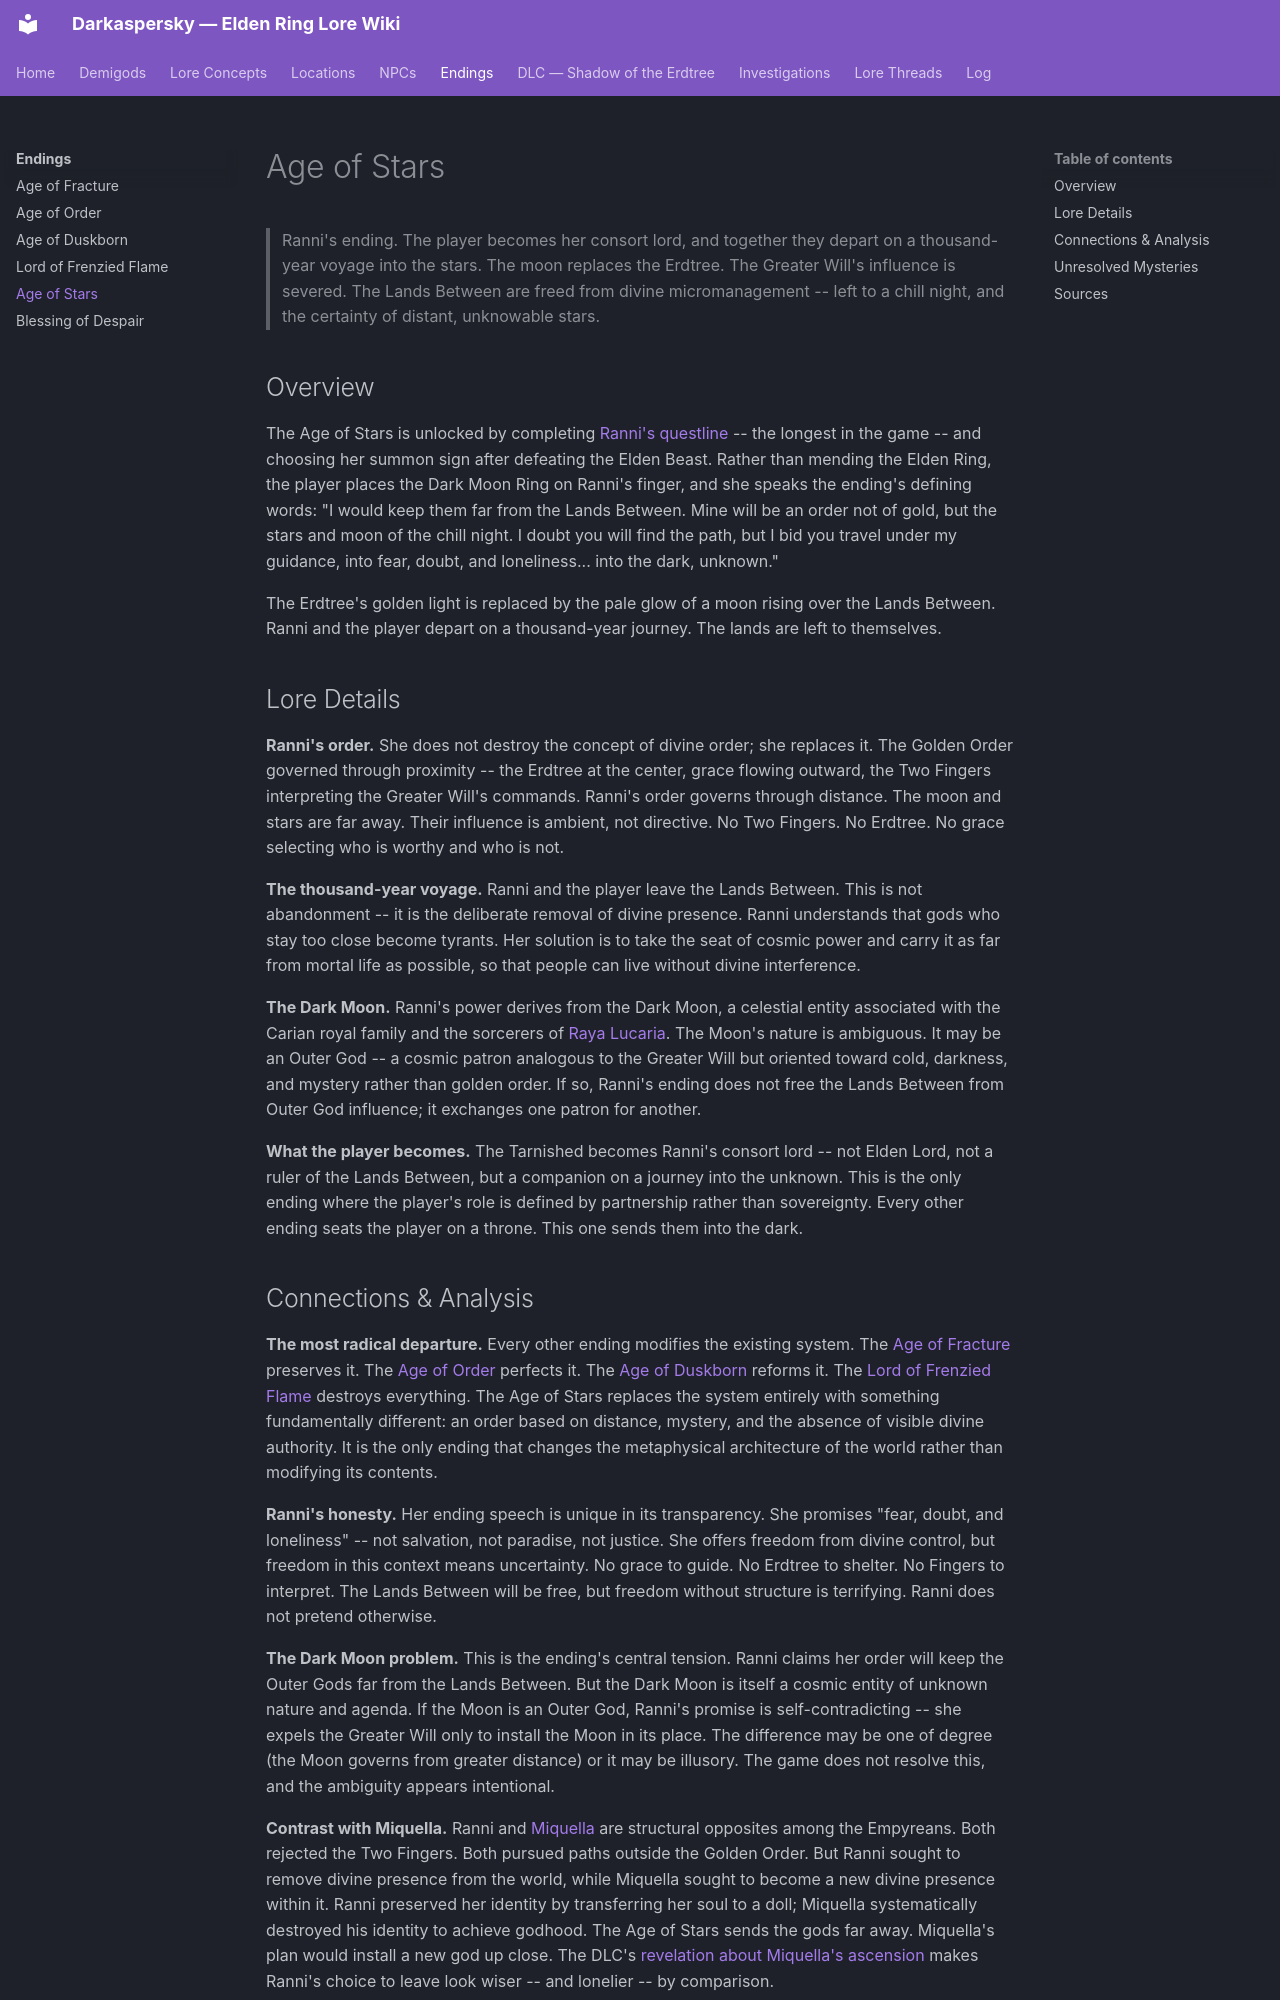

repository: Naldershof/Darkaspersky · page: endings/age-of-stars/index.html · generator: mkdocs

---
title: "Age of Stars"
category: endings
tags:
  - rebellion-against-the-golden-order
  - outer-god-influence
  - the-dark-moon
  - the-empyreans
related:
  - npcs/ranni-questline.md
  - npcs/blaidd.md
  - endings/age-of-fracture.md
  - endings/age-of-order.md
  - endings/lord-of-frenzied-flame.md
  - lore-concepts/the-greater-will.md
  - lore-concepts/the-dark-moon.md
  - locations/siofra-ainsel-river.md
  - demigods/miquella.md
sources:
  - raw/dialogue/ranni.md
  - raw/item-descriptions/key-items/mending-runes.md
  - raw/item-descriptions/remembrances/all-remembrances.md
last_updated: 2026-04-16
---

# Age of Stars

> Ranni's ending. The player becomes her consort lord, and together they depart on a thousand-year voyage into the stars. The moon replaces the Erdtree. The Greater Will's influence is severed. The Lands Between are freed from divine micromanagement -- left to a chill night, and the certainty of distant, unknowable stars.

## Overview

The Age of Stars is unlocked by completing [Ranni's questline](../npcs/ranni-questline.md) -- the longest in the game -- and choosing her summon sign after defeating the Elden Beast. Rather than mending the Elden Ring, the player places the Dark Moon Ring on Ranni's finger, and she speaks the ending's defining words: "I would keep them far from the Lands Between. Mine will be an order not of gold, but the stars and moon of the chill night. I doubt you will find the path, but I bid you travel under my guidance, into fear, doubt, and loneliness... into the dark, unknown."

The Erdtree's golden light is replaced by the pale glow of a moon rising over the Lands Between. Ranni and the player depart on a thousand-year journey. The lands are left to themselves.

## Lore Details

**Ranni's order.** She does not destroy the concept of divine order; she replaces it. The Golden Order governed through proximity -- the Erdtree at the center, grace flowing outward, the Two Fingers interpreting the Greater Will's commands. Ranni's order governs through distance. The moon and stars are far away. Their influence is ambient, not directive. No Two Fingers. No Erdtree. No grace selecting who is worthy and who is not.

**The thousand-year voyage.** Ranni and the player leave the Lands Between. This is not abandonment -- it is the deliberate removal of divine presence. Ranni understands that gods who stay too close become tyrants. Her solution is to take the seat of cosmic power and carry it as far from mortal life as possible, so that people can live without divine interference.

**The Dark Moon.** Ranni's power derives from the Dark Moon, a celestial entity associated with the Carian royal family and the sorcerers of [Raya Lucaria](../locations/liurnia.md). The Moon's nature is ambiguous. It may be an Outer God -- a cosmic patron analogous to the Greater Will but oriented toward cold, darkness, and mystery rather than golden order. If so, Ranni's ending does not free the Lands Between from Outer God influence; it exchanges one patron for another.

**What the player becomes.** The Tarnished becomes Ranni's consort lord -- not Elden Lord, not a ruler of the Lands Between, but a companion on a journey into the unknown. This is the only ending where the player's role is defined by partnership rather than sovereignty. Every other ending seats the player on a throne. This one sends them into the dark.
